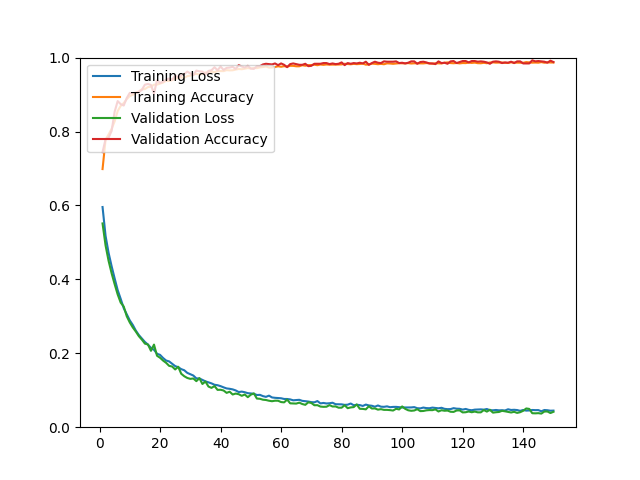

Values plotted in this chart, from the file beside it:
epoch, loss, acc, val_loss, val_acc
1, 0.5957, 0.6984, 0.5513, 0.7442
2, 0.5176, 0.7779, 0.4917, 0.7794
3, 0.4715, 0.7922, 0.4500, 0.7831
4, 0.4355, 0.8073, 0.4164, 0.8017
5, 0.4025, 0.8273, 0.3870, 0.8536
6, 0.3709, 0.8553, 0.3592, 0.8823
7, 0.3471, 0.8693, 0.3370, 0.8740
8, 0.3221, 0.8771, 0.3265, 0.8703
9, 0.3057, 0.8875, 0.3001, 0.8906
10, 0.2890, 0.8959, 0.2834, 0.9045
11, 0.2766, 0.8994, 0.2698, 0.9036
12, 0.2613, 0.9036, 0.2587, 0.9055
13, 0.2493, 0.9088, 0.2462, 0.9064
14, 0.2401, 0.9140, 0.2369, 0.9129
15, 0.2306, 0.9149, 0.2261, 0.9268
16, 0.2235, 0.9202, 0.2239, 0.9286
17, 0.2146, 0.9213, 0.2067, 0.9259
18, 0.2094, 0.9268, 0.2235, 0.9027
19, 0.1987, 0.9270, 0.1933, 0.9388
20, 0.1957, 0.9298, 0.1879, 0.9314
21, 0.1873, 0.9324, 0.1803, 0.9351
22, 0.1804, 0.9373, 0.1742, 0.9398
23, 0.1780, 0.9369, 0.1660, 0.9435
24, 0.1716, 0.9391, 0.1642, 0.9407
25, 0.1653, 0.9425, 0.1562, 0.9509
26, 0.1624, 0.9453, 0.1635, 0.9472
27, 0.1571, 0.9462, 0.1446, 0.9518
28, 0.1541, 0.9455, 0.1379, 0.9555
29, 0.1470, 0.9498, 0.1332, 0.9620
30, 0.1434, 0.9512, 0.1308, 0.9574
31, 0.1398, 0.9543, 0.1318, 0.9527
32, 0.1320, 0.9561, 0.1246, 0.9648
33, 0.1319, 0.9543, 0.1327, 0.9629
34, 0.1281, 0.9562, 0.1169, 0.9620
35, 0.1241, 0.9599, 0.1235, 0.9546
36, 0.1212, 0.9584, 0.1100, 0.9639
37, 0.1186, 0.9622, 0.1064, 0.9657
38, 0.1148, 0.9604, 0.1113, 0.9741
39, 0.1136, 0.9636, 0.1010, 0.9657
40, 0.1111, 0.9636, 0.1013, 0.9759
41, 0.1078, 0.9635, 0.0993, 0.9666
42, 0.1049, 0.9661, 0.0929, 0.9722
43, 0.1039, 0.9654, 0.0960, 0.9731
44, 0.1023, 0.9657, 0.0885, 0.9750
45, 0.0995, 0.9677, 0.0910, 0.9694
46, 0.0951, 0.9692, 0.0893, 0.9796
47, 0.0963, 0.9685, 0.0849, 0.9759
48, 0.0946, 0.9699, 0.0885, 0.9731
49, 0.0921, 0.9716, 0.0812, 0.9778
50, 0.0914, 0.9704, 0.0880, 0.9703
51, 0.0905, 0.9719, 0.0914, 0.9694
52, 0.0871, 0.9715, 0.0775, 0.9768
53, 0.0875, 0.9735, 0.0769, 0.9768
54, 0.0841, 0.9745, 0.0744, 0.9815
55, 0.0821, 0.9761, 0.0736, 0.9833
56, 0.0854, 0.9729, 0.0716, 0.9824
57, 0.0805, 0.9733, 0.0703, 0.9815
58, 0.0795, 0.9745, 0.0717, 0.9842
59, 0.0789, 0.9766, 0.0716, 0.9796
60, 0.0783, 0.9752, 0.0680, 0.9842
... 90 more rows
